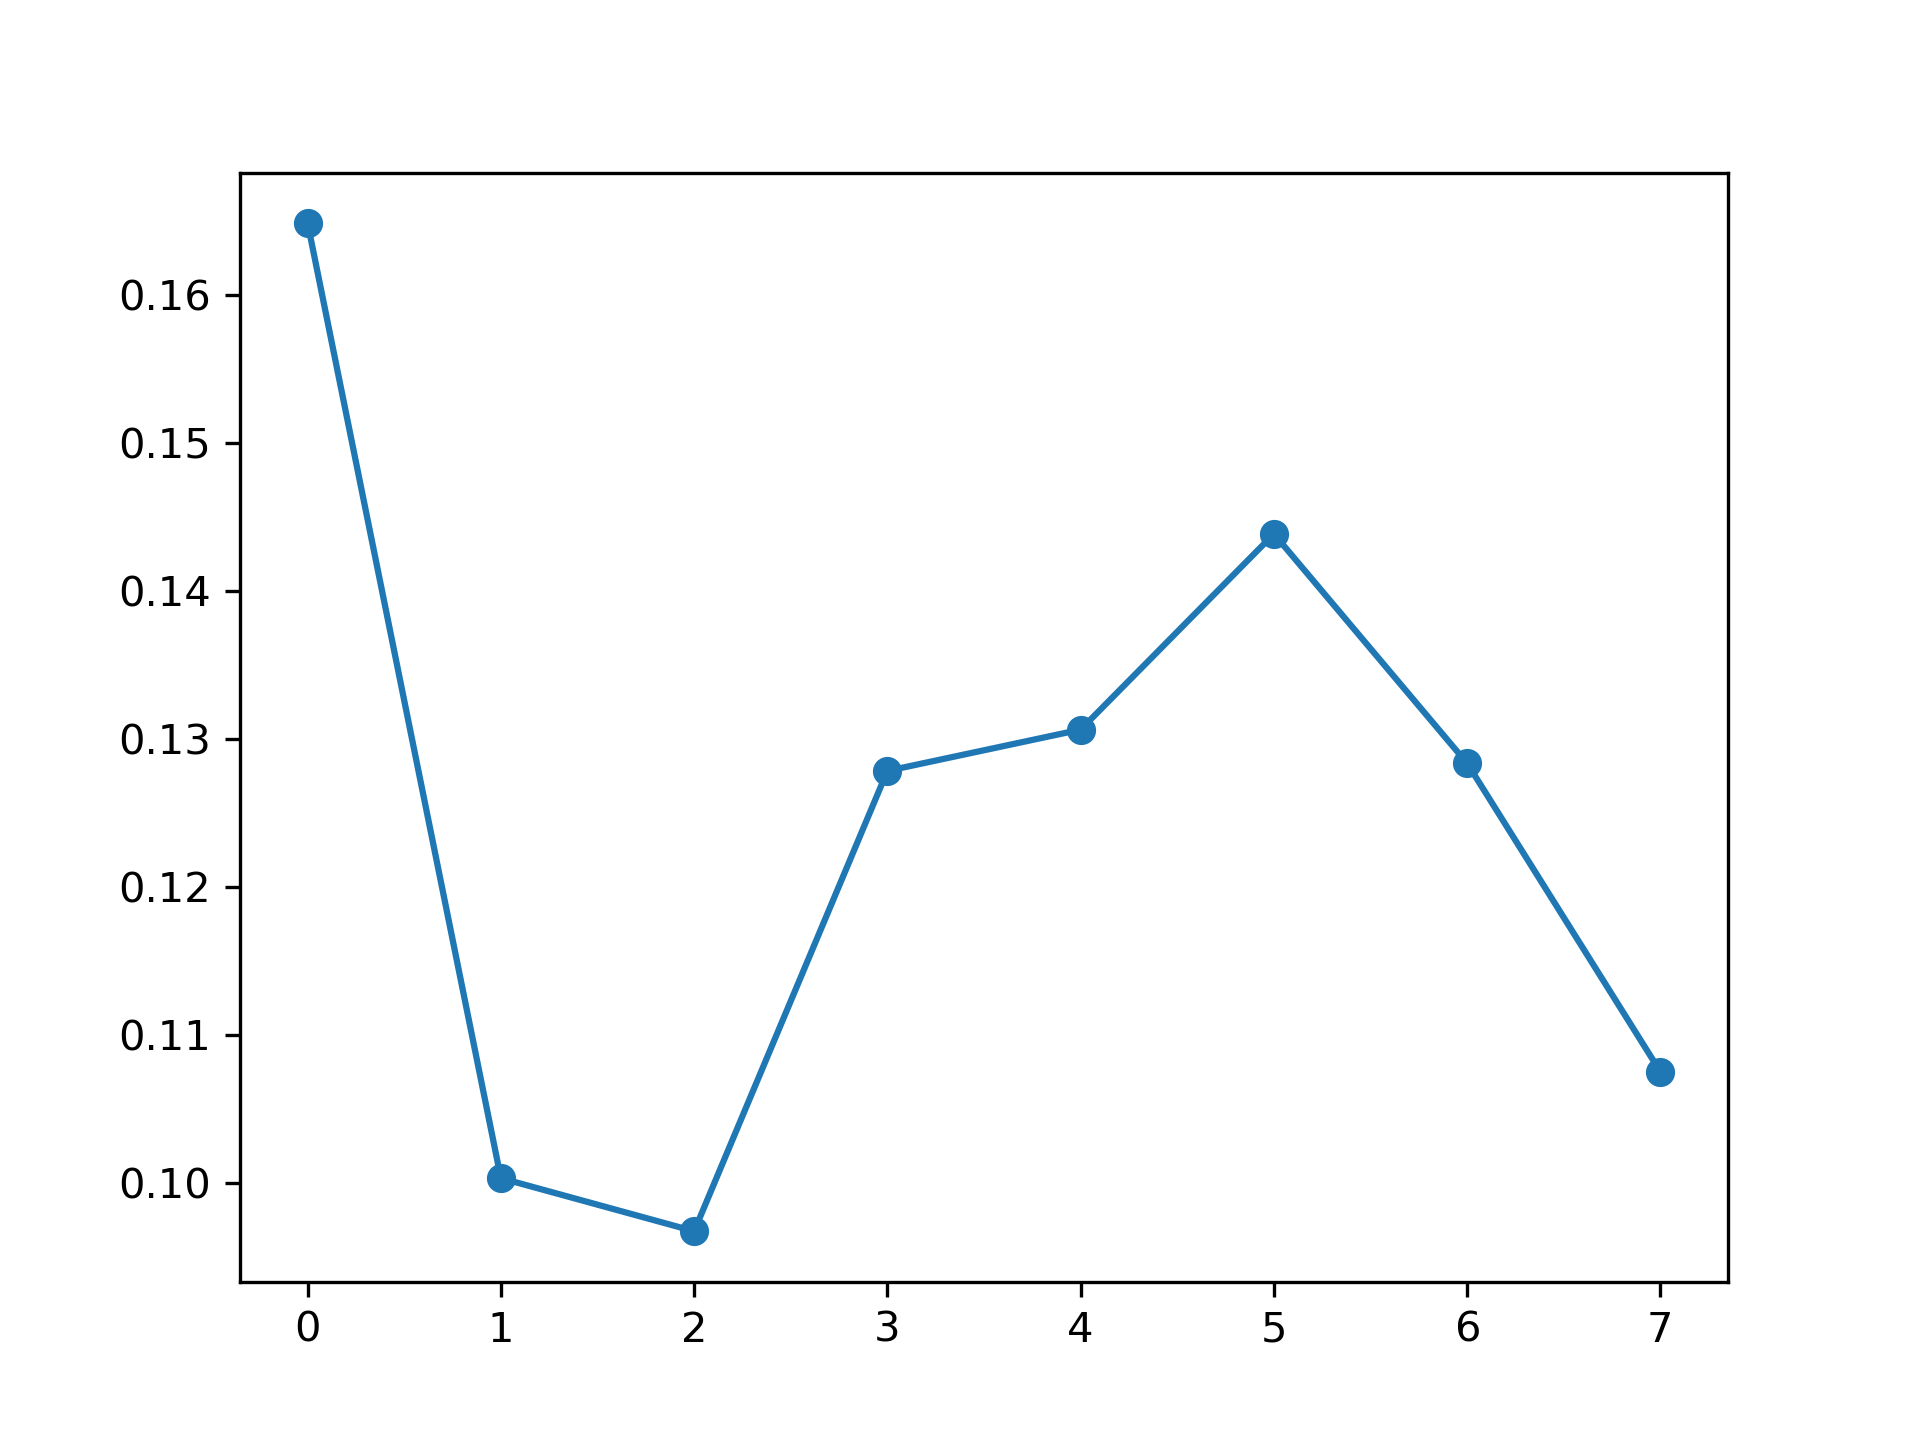

Source data for this figure (header and first rows):
, feature_name, instance_level, global_attention
0, PM_US Post, 0.1649, 0.1253
1, DEWP, 0.1003, 0.1157
2, HUMI, 0.09671, 0.1228
3, PRES, 0.1278, 0.125
4, TEMP, 0.1306, 0.1256
5, Iws, 0.1439, 0.127
6, precipitation, 0.1283, 0.1283
7, Iprec, 0.1075, 0.1303
